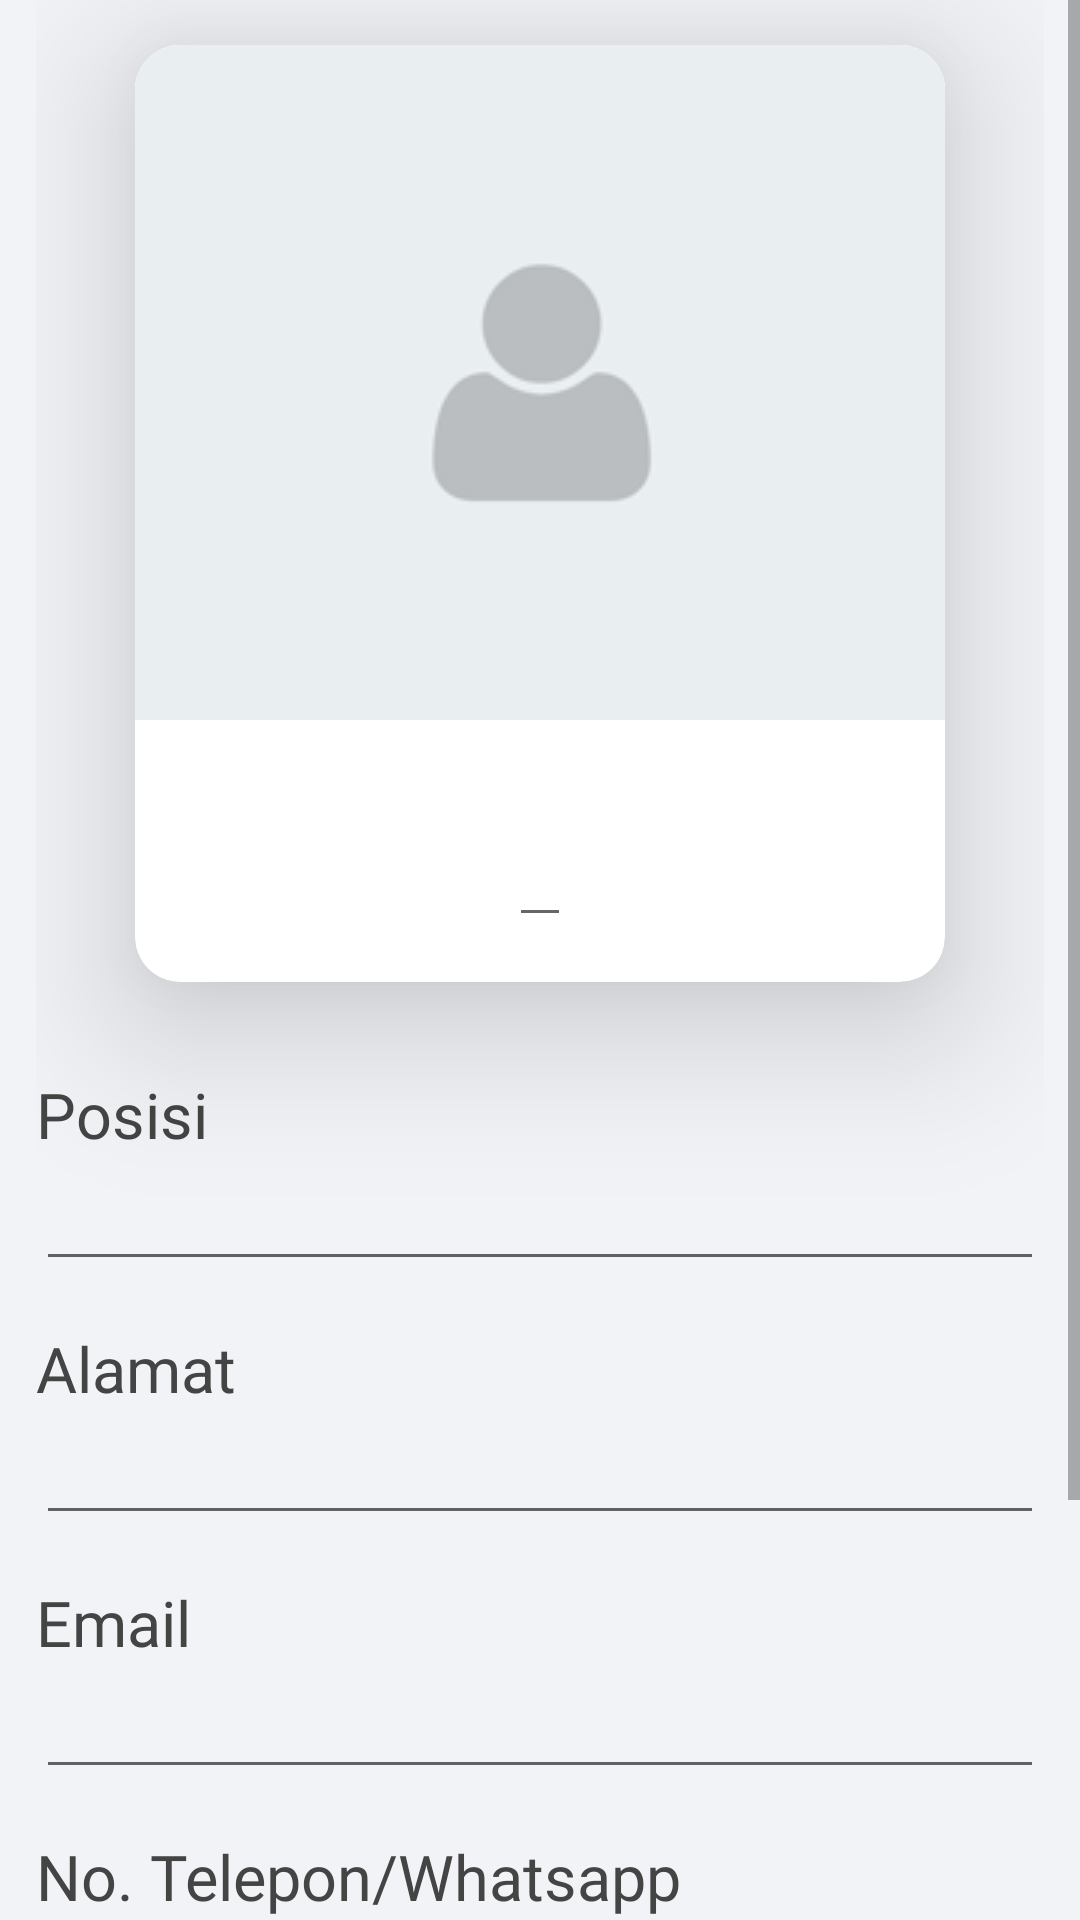

Reconstruct the res/layout file that produces this screen, plus the resources it refers to.
<!-- AndroidManifest.xml: application theme Theme.BarakaMobile -->
<!-- res/layout/activity_edit_profile.xml -->
<?xml version="1.0" encoding="utf-8"?>
<ScrollView
    xmlns:android="http://schemas.android.com/apk/res/android"
    xmlns:app="http://schemas.android.com/apk/res-auto"
    xmlns:tools="http://schemas.android.com/tools"
    android:layout_width="match_parent"
    android:layout_height="match_parent"
    android:orientation="vertical"
    android:background="@color/colorBackground"
    tools:context=".ui.profile.EditProfileActivity">

    <LinearLayout
        android:layout_width="match_parent"
        android:layout_height="match_parent"
        android:layout_marginLeft="12dp"
        android:layout_marginRight="12dp"
        android:layout_marginBottom="12dp"
        android:orientation="vertical">


        <com.google.android.material.card.MaterialCardView
            android:layout_width="match_parent"
            android:layout_height="wrap_content"
            android:layout_marginLeft="33dp"
            android:layout_marginTop="15dp"
            android:layout_marginRight="33dp"
            android:layout_marginBottom="15dp"
            app:cardCornerRadius="15dp"
            app:cardElevation="30dp">

            <LinearLayout
                android:layout_width="match_parent"
                android:layout_height="match_parent"
                android:layout_margin="0dp"
                android:gravity="center"
                android:orientation="vertical">

                <com.google.android.material.card.MaterialCardView
                    android:layout_width="match_parent"
                    android:layout_height="match_parent"
                    android:layout_centerInParent="true"
                    android:layout_margin="0dp"
                    android:foregroundGravity="center"
                    app:cardCornerRadius="0dp"
                    app:cardElevation="0dp" >

                    <ImageView
                        android:id="@+id/imgUserEdit"
                        android:layout_width="match_parent"
                        android:layout_height="match_parent"
                        android:scaleType="centerCrop"
                        app:srcCompat="@drawable/default_image_person_small" />

                </com.google.android.material.card.MaterialCardView>

                <EditText
                    android:id="@+id/editTxtNameProfileEdit"
                    android:layout_width="wrap_content"
                    android:layout_height="wrap_content"
                    android:layout_margin="15dp"
                    android:fontFamily="@font/ubuntu"
                    android:gravity="center_vertical"
                    android:inputType="textPersonName"
                    android:textColor="@color/colorDark"
                    android:textSize="30sp" />

            </LinearLayout>
        </com.google.android.material.card.MaterialCardView>

        <LinearLayout
            android:layout_width="match_parent"
            android:layout_height="match_parent"
            android:layout_marginTop="15dp"
            android:gravity="center_vertical"
            android:orientation="vertical">

            <TextView
                android:id="@+id/textView84"
                android:layout_width="wrap_content"
                android:layout_height="wrap_content"
                android:layout_weight="1"
                android:fontFamily="@font/ubuntu_bold"
                android:gravity="center_vertical"
                android:text="Posisi"
                android:textColor="@color/colorDark"
                android:textSize="21sp" />

            <EditText
                android:id="@+id/editTxtPostProfileEdit"
                android:layout_width="match_parent"
                android:layout_height="wrap_content"
                android:ems="10"
                android:fontFamily="@font/ubuntu"
                android:inputType="textPersonName"
                android:textColor="@color/colorDark" />
        </LinearLayout>

        <LinearLayout
            android:layout_width="match_parent"
            android:layout_height="match_parent"
            android:layout_marginTop="15dp"
            android:gravity="center_vertical"
            android:orientation="vertical">

            <TextView
                android:id="@+id/textView86"
                android:layout_width="wrap_content"
                android:layout_height="wrap_content"
                android:layout_weight="1"
                android:fontFamily="@font/ubuntu_bold"
                android:gravity="center_vertical"
                android:text="Alamat"
                android:textColor="@color/colorDark"
                android:textSize="21sp" />

            <EditText
                android:id="@+id/editTxtAddrProfileEdit"
                android:layout_width="match_parent"
                android:layout_height="wrap_content"
                android:ems="10"
                android:fontFamily="@font/ubuntu"
                android:gravity="start|top"
                android:inputType="textMultiLine"
                android:textColor="@color/colorDark" />
        </LinearLayout>

        <LinearLayout
            android:layout_width="match_parent"
            android:layout_height="match_parent"
            android:layout_marginTop="15dp"
            android:gravity="center_vertical"
            android:orientation="vertical">

            <TextView
                android:id="@+id/textView89"
                android:layout_width="wrap_content"
                android:layout_height="wrap_content"
                android:layout_weight="1"
                android:fontFamily="@font/ubuntu_bold"
                android:gravity="center_vertical"
                android:text="Email"
                android:textColor="@color/colorDark"
                android:textSize="21sp" />

            <EditText
                android:id="@+id/editTxtEmailProfileEdit"
                android:layout_width="match_parent"
                android:layout_height="wrap_content"
                android:ems="10"
                android:fontFamily="@font/ubuntu"
                android:inputType="textPersonName"
                android:textColor="@color/colorDark" />
        </LinearLayout>

        <LinearLayout
            android:layout_width="match_parent"
            android:layout_height="match_parent"
            android:layout_marginTop="15dp"
            android:gravity="center_vertical"
            android:orientation="vertical">

            <TextView
                android:id="@+id/textView88"
                android:layout_width="wrap_content"
                android:layout_height="wrap_content"
                android:layout_weight="1"
                android:fontFamily="@font/ubuntu_bold"
                android:gravity="center_vertical"
                android:text="No. Telepon/Whatsapp"
                android:textColor="@color/colorDark"
                android:textSize="21sp" />

            <EditText
                android:id="@+id/editTxtTlpProfileEdit"
                android:layout_width="match_parent"
                android:layout_height="wrap_content"
                android:ems="10"
                android:fontFamily="@font/ubuntu"
                android:inputType="textPersonName"
                android:textColor="@color/colorDark" />
        </LinearLayout>

















































        <LinearLayout
            android:layout_width="match_parent"
            android:layout_height="match_parent"
            android:layout_marginTop="60dp"
            android:orientation="horizontal">

            <Button
                android:id="@+id/btnBackProfileEdit"
                android:layout_width="wrap_content"
                android:layout_height="wrap_content"
                android:layout_marginLeft="6dp"
                android:layout_marginRight="6dp"
                android:layout_marginBottom="30dp"
                android:layout_weight="1"
                android:padding="6dp"
                android:text="Kembali"
                android:textAllCaps="false"
                android:textColor="@color/colorPrimary"
                android:textSize="15sp"
                android:textStyle="bold"
                app:backgroundTint="#ffffff"
                app:cornerRadius="5dp"
                app:rippleColor="#33AAAAAA"
                app:strokeColor="@color/colorPrimary"
                app:strokeWidth="2dp" />

            <Button
                android:id="@+id/btnSaveProfileEdit"
                android:layout_width="wrap_content"
                android:layout_height="wrap_content"
                android:layout_marginLeft="6dp"
                android:layout_marginRight="6dp"
                android:layout_marginBottom="30dp"
                android:layout_weight="1"
                android:padding="6dp"
                android:text="Simpan"
                android:textAllCaps="false"
                android:textColor="#ffffff"
                android:textSize="15sp"
                android:textStyle="bold"
                app:backgroundTint="@color/colorPrimary"
                app:cornerRadius="5dp" />
        </LinearLayout>

    </LinearLayout>

</ScrollView>
<!-- resources referenced by this layout -->
<resources>
  <color name="colorBackground">#F2F3F7</color>
  <color name="colorDark">#444444</color>
  <color name="colorPrimary">#253A4A</color>
  <!-- drawable default_image_comp_small: png bitmap (drawable, 203214 bytes) -->
  <!-- drawable default_image_person_small: png bitmap (drawable, 203214 bytes) -->
  <style name="Theme.BarakaMobile" parent="Theme.MaterialComponents.DayNight.DarkActionBar">
          
          <item name="colorPrimary">@color/colorPrimary</item>
          <item name="colorPrimaryVariant">@color/colorPrimaryLight</item>
          <item name="colorOnPrimary">@color/white</item>
          
          <item name="colorSecondary">@color/colorSecondary</item>
          <item name="colorSecondaryVariant">@color/colorSecondaryLight</item>
          <item name="colorOnSecondary">@color/white</item>
          
          <item name="android:statusBarColor" tools:targetApi="l">?attr/colorPrimary</item>
          
      </style>
  <color name="colorPrimaryLight">#1572E8</color>
  <color name="white">#FFFFFFFF</color>
  <color name="colorSecondary">#2B80EC</color>
  <color name="colorSecondaryLight">#11CDEF</color>
</resources>
